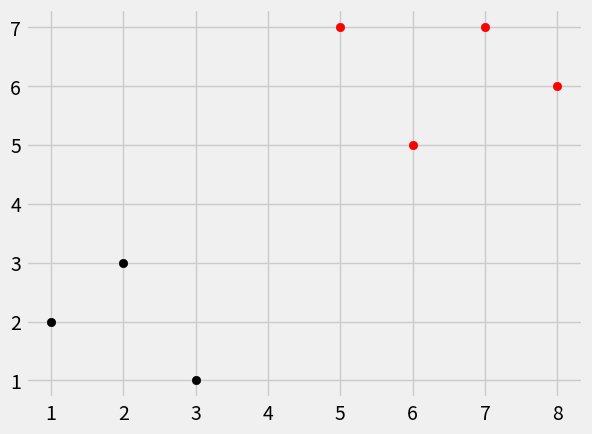

The matplotlib source for this figure:
import numpy as np
from math import sqrt
import matplotlib.pyplot as plt
import warnings
from matplotlib import style
from collections import Counter

style.use('fivethirtyeight')

dataset = {'k':[[1,2],[2,3],[3,1]], 'r':[[6,5],[7,7],[8,6]]}
new_features = [5,7]

# st = [[plt.scatter(ii[0], ii[1], color=i) for ii in dataset[i]] for i in dataset]
# plt.scatter(new_features[0], new_features[1])
# plt.show()	

def k_nearest_neighbors(data, predict, k=3):
	if len(data) >= k:
		warnings.warn('K is set to a value less than voting groups!')	
	distance = []
	for group in data:
		for features in data[group]:
			euclidean_distance = np.linalg.norm(np.array(features)-np.array(predict))
			distance.append([euclidean_distance, group])

	votes = [i[1] for i in sorted(distance)[:k]]
	print(Counter(votes).most_common(1))
	vote_result = Counter(votes).most_common(1)[0][0]

	return vote_result

result = k_nearest_neighbors(dataset, new_features, k=3)
print("class: ",result)

st = [[plt.scatter(ii[0], ii[1], color=i) for ii in dataset[i]] for i in dataset]
plt.scatter(new_features[0], new_features[1], color=result)
plt.show()